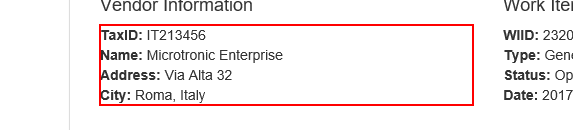
Task: Robotic Enterprise Framework
Workflow: System1_ExtractVendorInformation.

Step 1: get-text from the paragraph in window 'ACME System 1 - Work Items'
